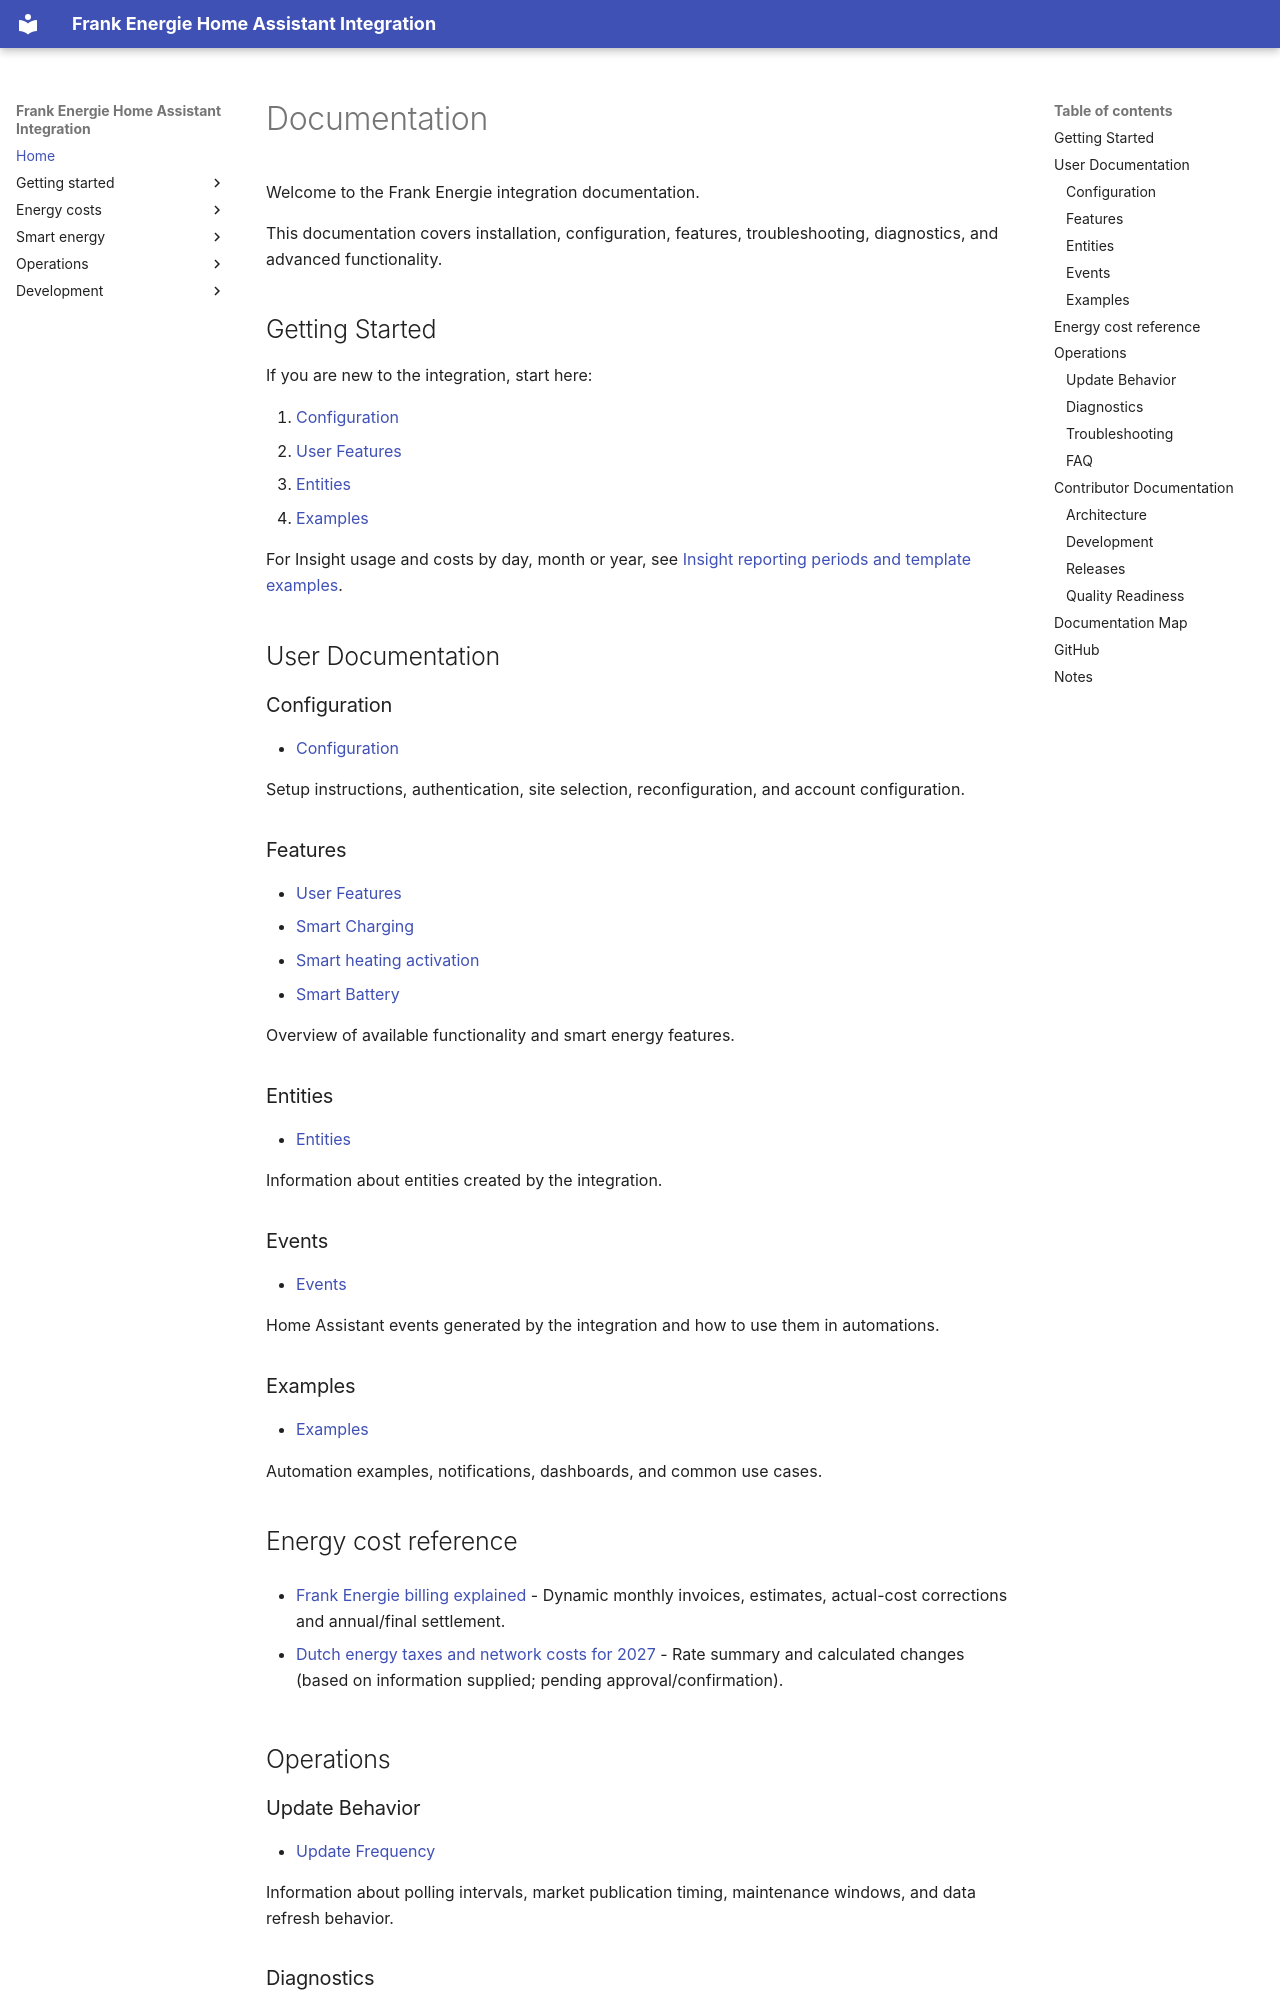

repository: HiDiHo01/home-assistant-frank_energie · page: index.html · generator: mkdocs

# Documentation

Welcome to the Frank Energie integration documentation.

This documentation covers installation, configuration, features, troubleshooting, diagnostics, and advanced functionality.

## Getting Started

If you are new to the integration, start here:

1. [Configuration](configuration.md)
2. [User Features](user_features.md)
3. [Entities](entities.md)
4. [Examples](examples.md)

For Insight usage and costs by day, month or year, see
[Insight reporting periods and template examples](examples.md#insight-selecting-a-day-month-or-year).

## User Documentation

### Configuration

- [Configuration](configuration.md)

Setup instructions, authentication, site selection, reconfiguration, and account configuration.

### Features

- [User Features](user_features.md)
- [Smart Charging](smart_charging.md)
- [Smart heating activation](smart_hvac_activation.md)
- [Smart Battery](smart_battery.md)

Overview of available functionality and smart energy features.

### Entities

- [Entities](entities.md)

Information about entities created by the integration.

### Events

- [Events](events.md)

Home Assistant events generated by the integration and how to use them in automations.

### Examples

- [Examples](examples.md)

Automation examples, notifications, dashboards, and common use cases.

## Energy cost reference

- [Frank Energie billing explained](billing.md) - Dynamic monthly invoices, estimates, actual-cost corrections and annual/final settlement.

- [Dutch energy taxes and network costs for 2027](energy_tax_2027.md) - Rate summary and calculated changes (based on information supplied; pending approval/confirmation).

## Operations
